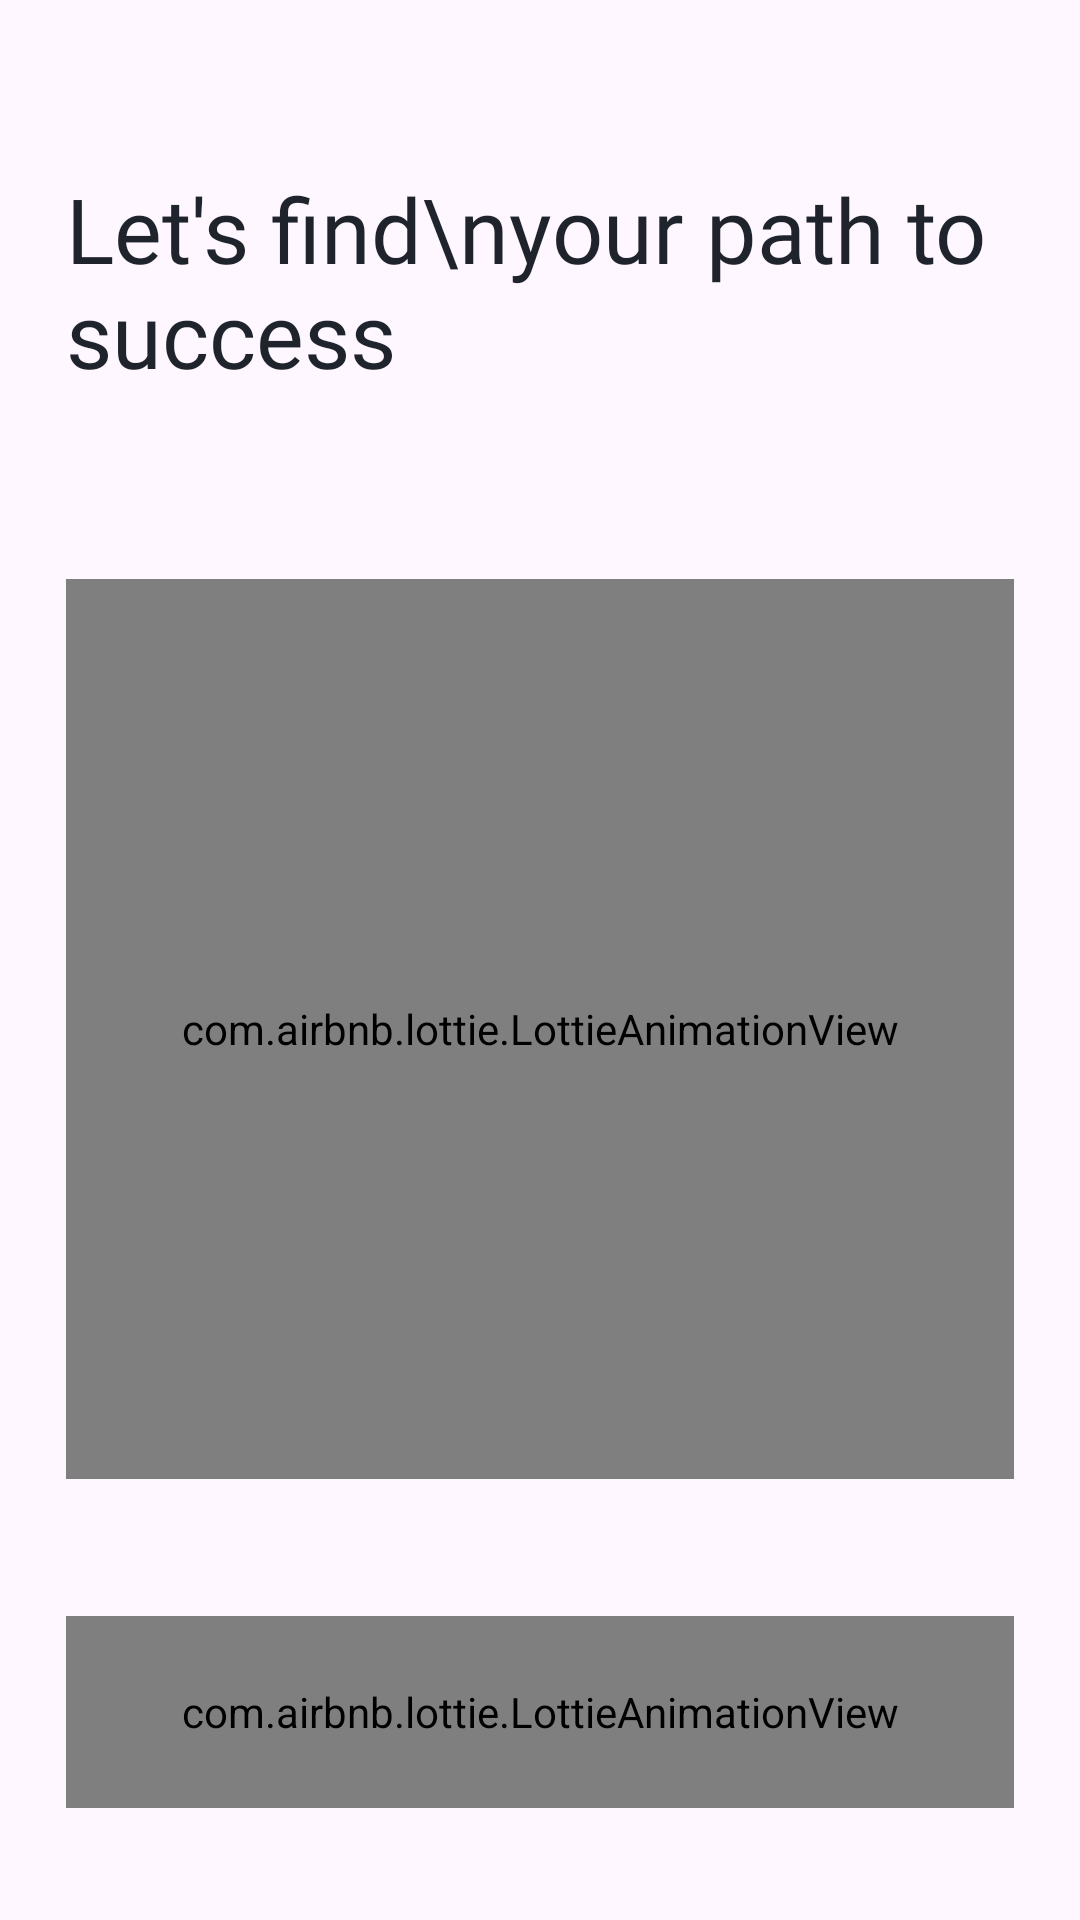

Android layout source for this screen:
<!-- AndroidManifest.xml: application theme Theme.CareerCompass -->
<!-- res/layout/fragment_career.xml -->
<?xml version="1.0" encoding="utf-8"?>
<androidx.constraintlayout.widget.ConstraintLayout xmlns:android="http://schemas.android.com/apk/res/android"
    xmlns:app="http://schemas.android.com/apk/res-auto"
    xmlns:tools="http://schemas.android.com/tools"
    android:layout_width="match_parent"
    android:layout_height="match_parent"
    android:padding="22dp"
    tools:context=".ui.main.fragments.career.CareerFragment">

    <TextView
        android:id="@+id/tvWelcome"
        android:layout_width="wrap_content"
        android:layout_height="wrap_content"
        android:fontFamily="@font/urbanist_bold"
        android:text="Let's find\nyour path to success"
        android:textColor="@color/dark"
        android:textSize="@dimen/title_text_size"
        android:layout_marginTop="34dp"
        app:layout_constraintStart_toStartOf="parent"
        app:layout_constraintTop_toTopOf="parent" />

    <EditText
        android:id="@+id/etMessage"
        android:layout_width="0dp"
        android:layout_height="wrap_content"
        android:layout_marginEnd="22dp"
        android:background="@drawable/bg_et_auth"
        android:ems="10"
        android:gravity="start|top"
        android:hint="@string/type_message"
        android:inputType="textMultiLine"
        android:padding="18dp"
        android:visibility="gone"
        app:layout_constraintBottom_toBottomOf="parent"
        app:layout_constraintEnd_toStartOf="@+id/ivSend"
        app:layout_constraintStart_toStartOf="parent"
        tools:ignore="Autofill" />

    <ImageView
        android:tag="send"
        android:id="@+id/ivSend"
        android:layout_width="wrap_content"
        android:layout_height="wrap_content"
        android:src="@drawable/ic_send"
        android:visibility="gone"
        app:layout_constraintBottom_toBottomOf="@+id/etMessage"
        app:layout_constraintEnd_toEndOf="parent"
        app:layout_constraintTop_toTopOf="@+id/etMessage"
        tools:ignore="ContentDescription" />

    <androidx.recyclerview.widget.RecyclerView
        android:id="@+id/rvChat"
        android:layout_width="0dp"
        android:layout_height="0dp"
        android:layout_marginTop="16dp"
        android:layout_marginBottom="16dp"
        android:orientation="vertical"
        android:visibility="gone"
        app:layoutManager="androidx.recyclerview.widget.LinearLayoutManager"
        app:layout_constraintBottom_toTopOf="@+id/etMessage"
        app:layout_constraintEnd_toEndOf="parent"
        app:layout_constraintStart_toStartOf="parent"
        app:layout_constraintTop_toBottomOf="@+id/tvWelcome"
        tools:itemCount="5"
        tools:listitem="@layout/item_chat_left" />

    <com.airbnb.lottie.LottieAnimationView
        android:id="@+id/careerAnimation"
        android:layout_width="match_parent"
        android:layout_height="300dp"
        app:lottie_autoPlay="true"
        app:lottie_loop="true"
        android:visibility="visible"
        app:layout_constraintBottom_toBottomOf="parent"
        app:layout_constraintEnd_toEndOf="parent"
        app:layout_constraintStart_toStartOf="parent"
        app:layout_constraintTop_toBottomOf="@+id/tvWelcome"
        app:layout_constraintVertical_bias="0.33"
        app:lottie_rawRes="@raw/anim_career" />

    <com.airbnb.lottie.LottieAnimationView
        android:id="@+id/startAnimation"
        android:layout_width="match_parent"
        app:lottie_rawRes="@raw/anim_start"
        android:layout_height="64dp"
        app:lottie_loop="true"
        app:layout_constraintBottom_toBottomOf="parent"
        app:layout_constraintEnd_toEndOf="parent"
        app:layout_constraintStart_toStartOf="parent"
        app:layout_constraintTop_toBottomOf="@+id/careerAnimation"
        app:layout_constraintVertical_bias="0.75"
        app:lottie_autoPlay="true" />

</androidx.constraintlayout.widget.ConstraintLayout>
<!-- res/layout/item_chat_left.xml (included above) -->
<?xml version="1.0" encoding="utf-8"?>
<androidx.constraintlayout.widget.ConstraintLayout xmlns:android="http://schemas.android.com/apk/res/android"
    xmlns:app="http://schemas.android.com/apk/res-auto"
    xmlns:tools="http://schemas.android.com/tools"
    android:layout_width="match_parent"
    android:paddingEnd="64dp"
    android:layout_height="wrap_content"
    tools:ignore="RtlSymmetry">

    <TextView
        android:id="@+id/tvMessageLeft"
        android:layout_width="wrap_content"
        android:layout_height="wrap_content"
        android:layout_marginVertical="4dp"
        android:background="@drawable/buble_left"
        android:padding="18dp"
        android:text="@string/temp_message_one"
        android:textColor="@color/darkGrey"
        android:textSize="16sp"
        app:layout_constraintBottom_toBottomOf="parent"
        app:layout_constraintEnd_toEndOf="parent"
        app:layout_constraintHorizontal_bias="0.0"
        app:layout_constraintStart_toStartOf="parent"
        app:layout_constraintTop_toTopOf="parent" />
</androidx.constraintlayout.widget.ConstraintLayout>
<!-- resources referenced by this layout -->
<resources>
  <color name="dark">#1E232C</color>
  <color name="darkGrey">#6A707C</color>
  <dimen name="title_text_size">30sp</dimen>
  <!-- drawable bg_et_auth (drawable) -->
  <?xml version="1.0" encoding="utf-8"?>
  <shape xmlns:android="http://schemas.android.com/apk/res/android"
      android:shape="rectangle">
  
      <corners android:radius="40dp" />
      <stroke
          android:width="1dp"
          android:color="@color/colorBackgroundSecondary" />
      <solid android:color="@color/colorBackgroundSecondary" />
  
      <padding android:bottom="12dp"
          android:left="12dp"
          android:right="12dp"
          android:top="12dp" />
  
  </shape>
  <!-- drawable buble_left (drawable) -->
  <?xml version="1.0" encoding="utf-8"?>
  <shape xmlns:android="http://schemas.android.com/apk/res/android"
      android:shape="rectangle">
  
      <solid android:color="#F7F8F9" />
      <stroke
          android:width="1dp"
          android:color="#E8ECF4" />
      <corners
          android:topLeftRadius="0dp"
          android:topRightRadius="22dp"
          android:bottomLeftRadius="22dp"
          android:bottomRightRadius="22dp" />
  
  </shape>
  <!-- drawable ic_send (drawable) -->
  <vector xmlns:android="http://schemas.android.com/apk/res/android"
      android:width="48dp"
      android:height="48dp"
      android:viewportWidth="24"
      android:viewportHeight="24">
  
      <path
          android:fillColor="@color/transparent"
          android:pathData="M11.5,12H5.419M5.246,12.797L4.242,15.799C3.691,17.442 3.416,18.264 3.614,18.77C3.785,19.21 4.153,19.543 4.608,19.67C5.131,19.816 5.922,19.46 7.502,18.749L17.637,14.189C19.18,13.494 19.951,13.147 20.19,12.665C20.397,12.246 20.397,11.754 20.19,11.335C19.951,10.853 19.18,10.506 17.637,9.811L7.485,5.243C5.909,4.534 5.121,4.179 4.598,4.325C4.144,4.451 3.776,4.783 3.604,5.222C3.406,5.727 3.678,6.547 4.222,8.188L5.248,11.279C5.342,11.561 5.389,11.702 5.407,11.846C5.423,11.974 5.423,12.103 5.407,12.231C5.388,12.375 5.341,12.516 5.246,12.797Z"
          android:strokeWidth="2"
          android:strokeColor="@color/dark"
          android:strokeLineCap="round"
          android:strokeLineJoin="round" />
  
  </vector>
  <string name="temp_message_one">Hello World! Welcome to the world of Android Development</string>
  <string name="type_message">Type your message here …</string>
  <style name="Theme.CareerCompass" parent="Base.Theme.CareerCompass" />
  <color name="colorBackgroundSecondary">#1E1E1E</color>
  <color name="transparent">#00000000</color>
  <style name="Base.Theme.CareerCompass" parent="Theme.Material3.Light.NoActionBar">
          
          <item name="colorPrimary">@color/colorPrimary</item>
          <item name="colorPrimaryDark">@color/colorPrimaryDark</item>
      </style>
  <color name="colorPrimary">#7265E2</color>
  <color name="colorPrimaryDark">#4E46B5</color>
</resources>
